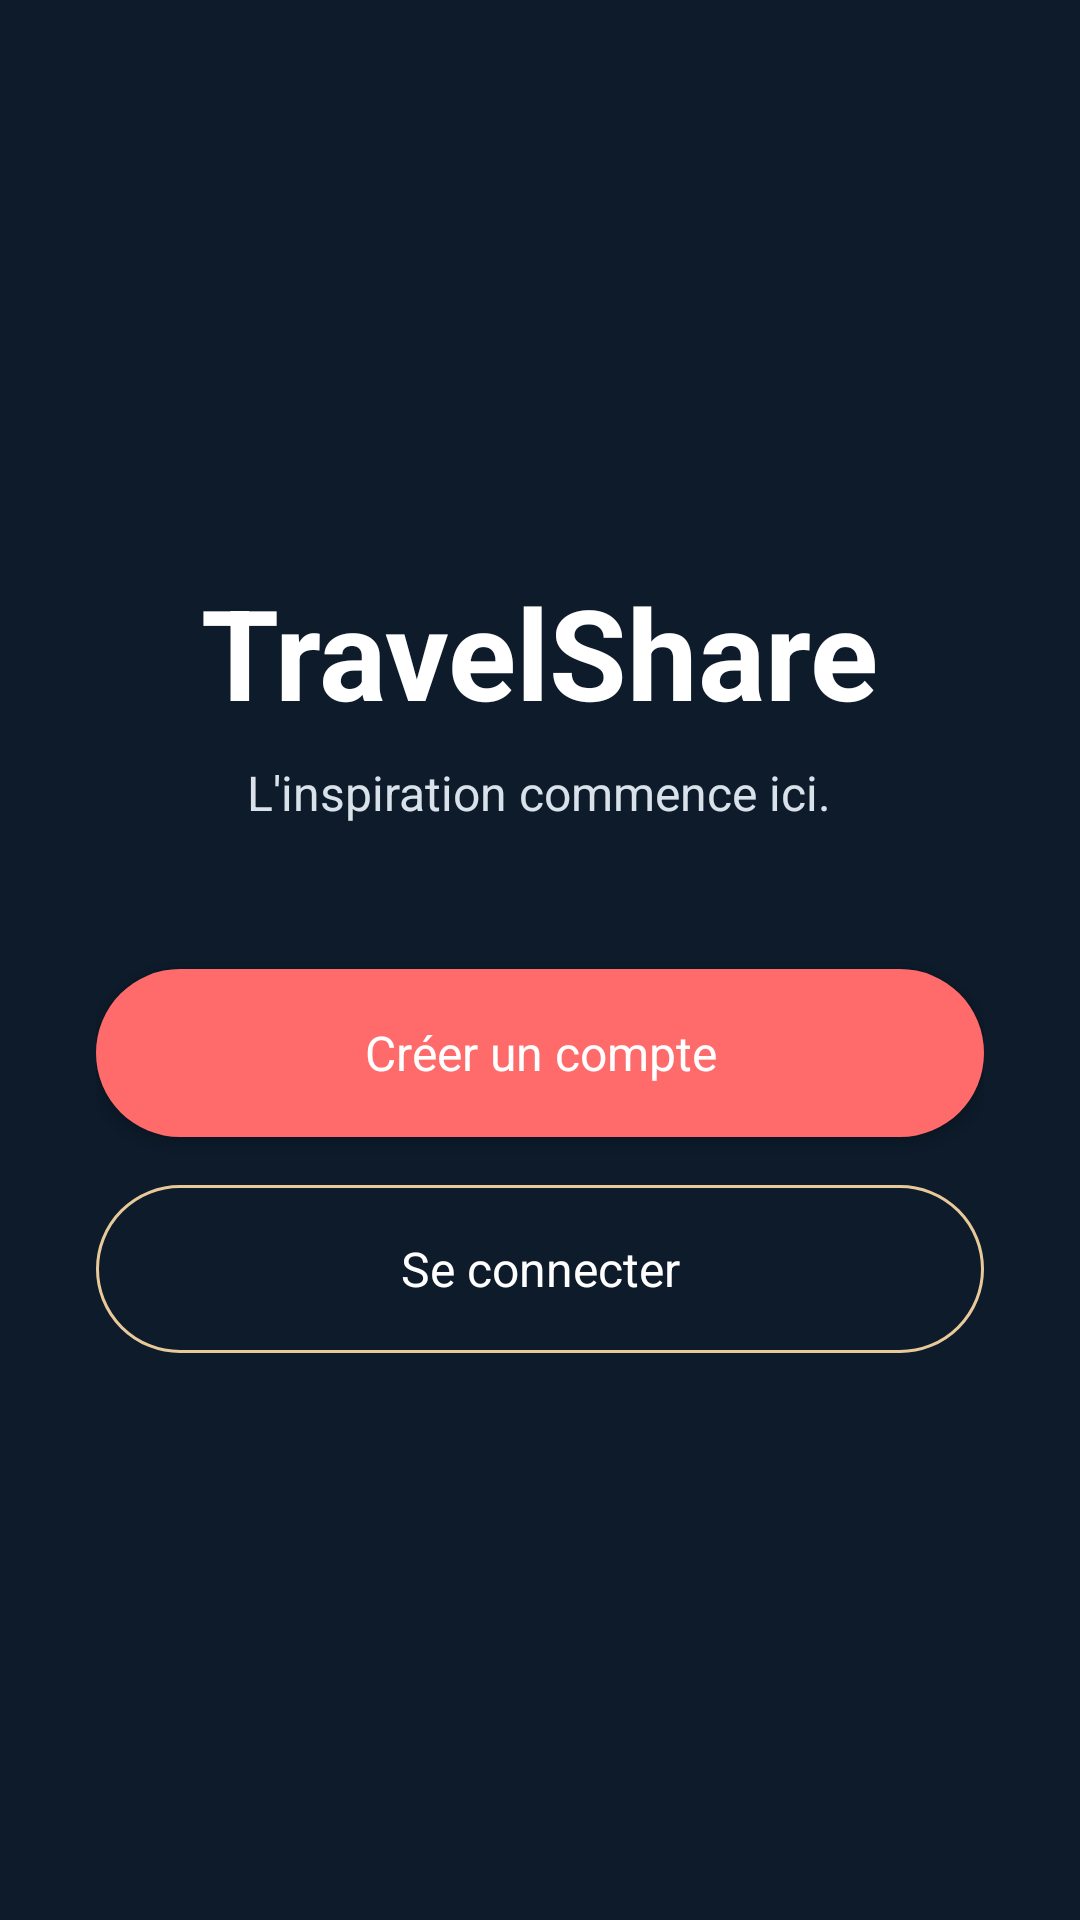

Reconstruct the res/layout file that produces this screen, plus the resources it refers to.
<!-- AndroidManifest.xml: activity theme Theme.Travelshare -->
<!-- res/layout/activity_accueil.xml -->
<?xml version="1.0" encoding="utf-8"?>
<LinearLayout xmlns:android="http://schemas.android.com/apk/res/android"
    android:layout_width="match_parent"
    android:layout_height="match_parent"
    android:orientation="vertical"
    android:gravity="center"
    android:background="@color/background_color"
    android:padding="32dp">

    <TextView
        android:layout_width="wrap_content"
        android:layout_height="wrap_content"
        android:text="TravelShare"
        android:fontFamily="sans"
        android:textColor="@color/ink"
        android:textSize="42sp"
        android:textStyle="bold"
        android:layout_marginBottom="8dp" />

    <TextView
        android:layout_width="wrap_content"
        android:layout_height="wrap_content"
        android:text="L'inspiration commence ici."
        android:fontFamily="sans-serif"
        android:textColor="@color/ink_muted"
        android:textSize="16sp"
        android:layout_marginBottom="48dp" />

    <androidx.appcompat.widget.AppCompatButton
        android:id="@+id/btn_accueil_inscription"
        android:layout_width="match_parent"
        android:layout_height="56dp"
        android:text="Créer un compte"
        android:textColor="@color/default_white"
        android:background="@drawable/bg_pill_solid"
        android:elevation="0dp"
        android:fontFamily="sans-serif"
        android:textAllCaps="false"
        android:textSize="16sp"
        android:layout_marginBottom="16dp" />

    <androidx.appcompat.widget.AppCompatButton
        android:id="@+id/btn_accueil_connexion"
        android:layout_width="match_parent"
        android:layout_height="56dp"
        android:text="Se connecter"
        android:textColor="@color/ink"
        android:background="@drawable/bg_pill_outline"
        android:elevation="0dp"
        android:fontFamily="sans-serif"
        android:textAllCaps="false"
        android:textSize="16sp" />

</LinearLayout>
<!-- resources referenced by this layout -->
<resources>
  <color name="background_color">#0D1B2A</color>
  <color name="default_white">#FFFFFFFF</color>
  <color name="ink">#FFFFFFFF</color>
  <color name="ink_muted">#D9E2EA</color>
  <!-- drawable bg_pill_outline (drawable) -->
  <?xml version="1.0" encoding="utf-8"?>
  <shape xmlns:android="http://schemas.android.com/apk/res/android" android:shape="rectangle">
      <solid android:color="@android:color/transparent" />
      <stroke android:width="1dp" android:color="@color/sand" />
      <corners android:radius="@dimen/radius_pill" />
  </shape>
  <!-- drawable bg_pill_solid (drawable) -->
  <?xml version="1.0" encoding="utf-8"?>
  <shape xmlns:android="http://schemas.android.com/apk/res/android" android:shape="rectangle">
      <solid android:color="@color/coral" />
      <corners android:radius="@dimen/radius_pill" />
  </shape>
  <color name="sand">#E8C99A</color>
  <dimen name="radius_pill">100dp</dimen>
  <color name="coral">#FF6B6B</color>
  <color name="surface_card">#162032</color>
  <color name="navy">#0D1B2A</color>
  <style name="Widget.Travelshare.Button" parent="Widget.MaterialComponents.Button">
          <item name="cornerRadius">@dimen/radius_md</item>
          <item name="android:textAllCaps">false</item>
          <item name="android:minHeight">@dimen/touch_target</item>
          <item name="android:fontFamily">sans-serif-medium</item>
      </style>
  <style name="Widget.Travelshare.Card" parent="Widget.MaterialComponents.CardView">
          <item name="cardCornerRadius">@dimen/radius_lg</item>
          <item name="cardElevation">@dimen/elevation_card</item>
          <item name="cardBackgroundColor">@color/surface_card</item>
      </style>
  <style name="Widget.Travelshare.TextInputLayout" parent="Widget.MaterialComponents.TextInputLayout.FilledBox">
          <item name="boxBackgroundColor">@color/surface_field</item>
          <item name="boxCornerRadiusTopStart">@dimen/radius_lg</item>
          <item name="boxCornerRadiusTopEnd">@dimen/radius_lg</item>
          <item name="boxCornerRadiusBottomStart">@dimen/radius_lg</item>
          <item name="boxCornerRadiusBottomEnd">@dimen/radius_lg</item>
      </style>
  <color name="coral_soft">#33FF6B6B</color>
  <style name="TextAppearance.Travelshare.Nav.Active" parent="TextAppearance.MaterialComponents.Caption">
          <item name="android:fontFamily">sans-serif-medium</item>
          <item name="android:textSize">@dimen/label_small_size</item>
          <item name="android:textStyle">bold</item>
          <item name="android:textColor">@color/default_white</item>
      </style>
  <style name="TextAppearance.Travelshare.Nav" parent="TextAppearance.MaterialComponents.Caption">
          <item name="android:fontFamily">sans-serif</item>
          <item name="android:textSize">@dimen/label_small_size</item>
          <item name="android:textColor">@color/ink_faint</item>
      </style>
  <style name="Widget.Travelshare.BottomNavigation.ActiveIndicator" parent="">
          <item name="android:color">@color/coral</item>
          <item name="android:width">@dimen/bottom_nav_indicator_width</item>
          <item name="android:height">@dimen/bottom_nav_indicator_height</item>
          <item name="shapeAppearance">@style/ShapeAppearance.Travelshare.Pill</item>
      </style>
  <dimen name="radius_md">12dp</dimen>
  <dimen name="touch_target">48dp</dimen>
  <dimen name="radius_lg">16dp</dimen>
  <dimen name="elevation_card">4dp</dimen>
  <color name="surface_field">#1E2D40</color>
  <dimen name="label_small_size">11sp</dimen>
  <color name="ink_faint">#93A4B4</color>
  <dimen name="bottom_nav_indicator_width">56dp</dimen>
  <dimen name="bottom_nav_indicator_height">32dp</dimen>
  <style name="ShapeAppearance.Travelshare.Pill" parent="ShapeAppearance.MaterialComponents.SmallComponent">
          <item name="cornerFamily">rounded</item>
          <item name="cornerSize">50%</item>
      </style>
</resources>
